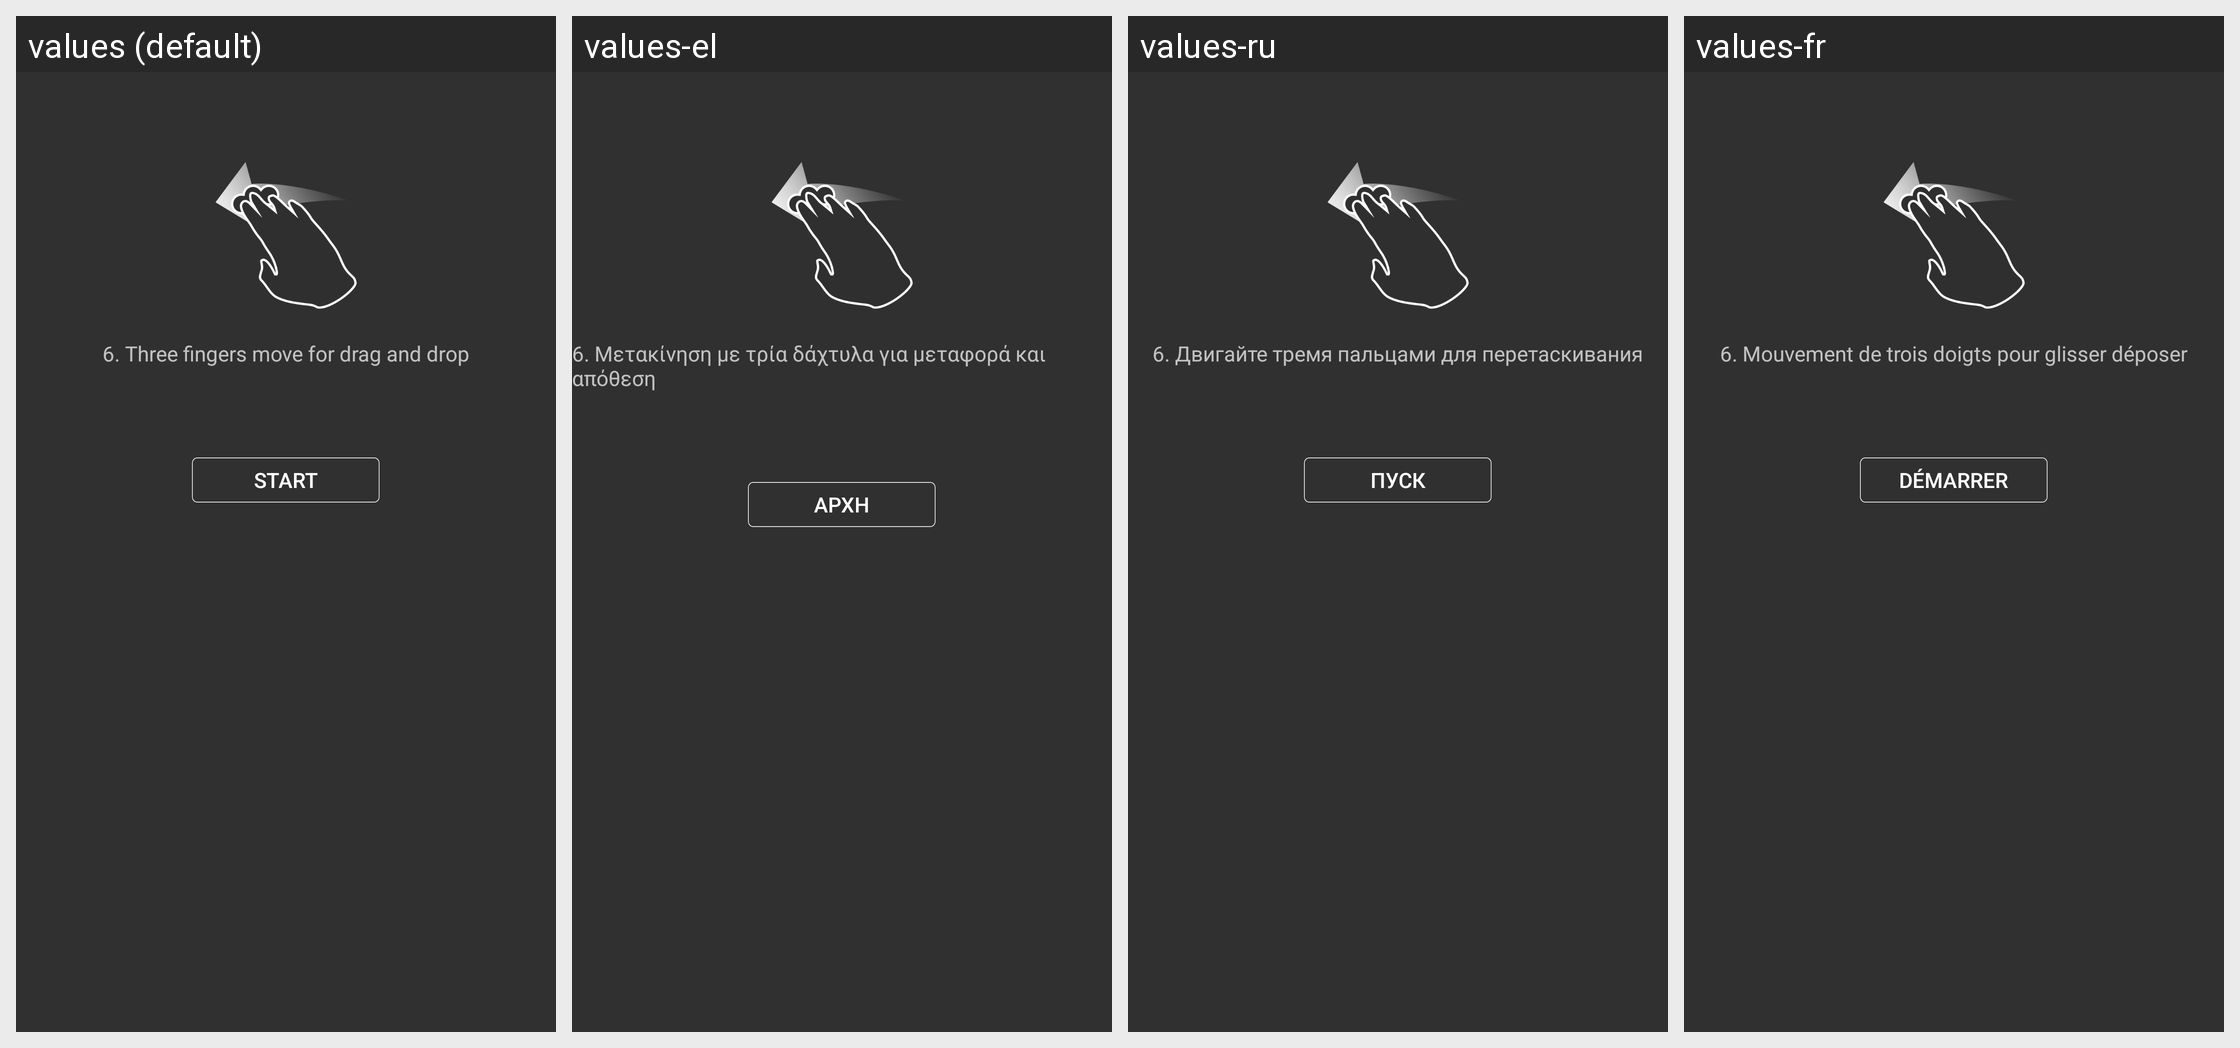

Locale-by-locale string values for the Android screen shown in this grid:
Android screen res/layout/gesture_explain4.xml rendered under 4 locales, left to right: values (default), values-el, values-ru, values-fr. Device: Nexus 5 (rendered at 1080×1920; each locale shown at half size, 540×960, under a caption strip naming it); theme AppTheme.
Other locales in the repository, not shown: values-bs, values-cs, values-de, values-es, values-ko, values-lt, values-nl, values-pl, values-pt, values-ro, values-sk, values-tr, values-zh-rCN.
Strings drawn on this screen, with the default value and each locale's value (text and hints the layout hard-codes, and strings that could not be matched under every locale, appear in the picture but are not listed):

touchpad_gesture_6
  values: 6. Three fingers move for drag and drop
  values-el: 6. Μετακίνηση με τρία δάχτυλα για μεταφορά και απόθεση
  values-ru: 6. Двигайте тремя пальцами для перетаскивания
  values-fr: 6. Mouvement de trois doigts pour glisser déposer

touchpad_start
  values: Start
  values-el: Αρχή
  values-ru: Пуск
  values-fr: Démarrer
